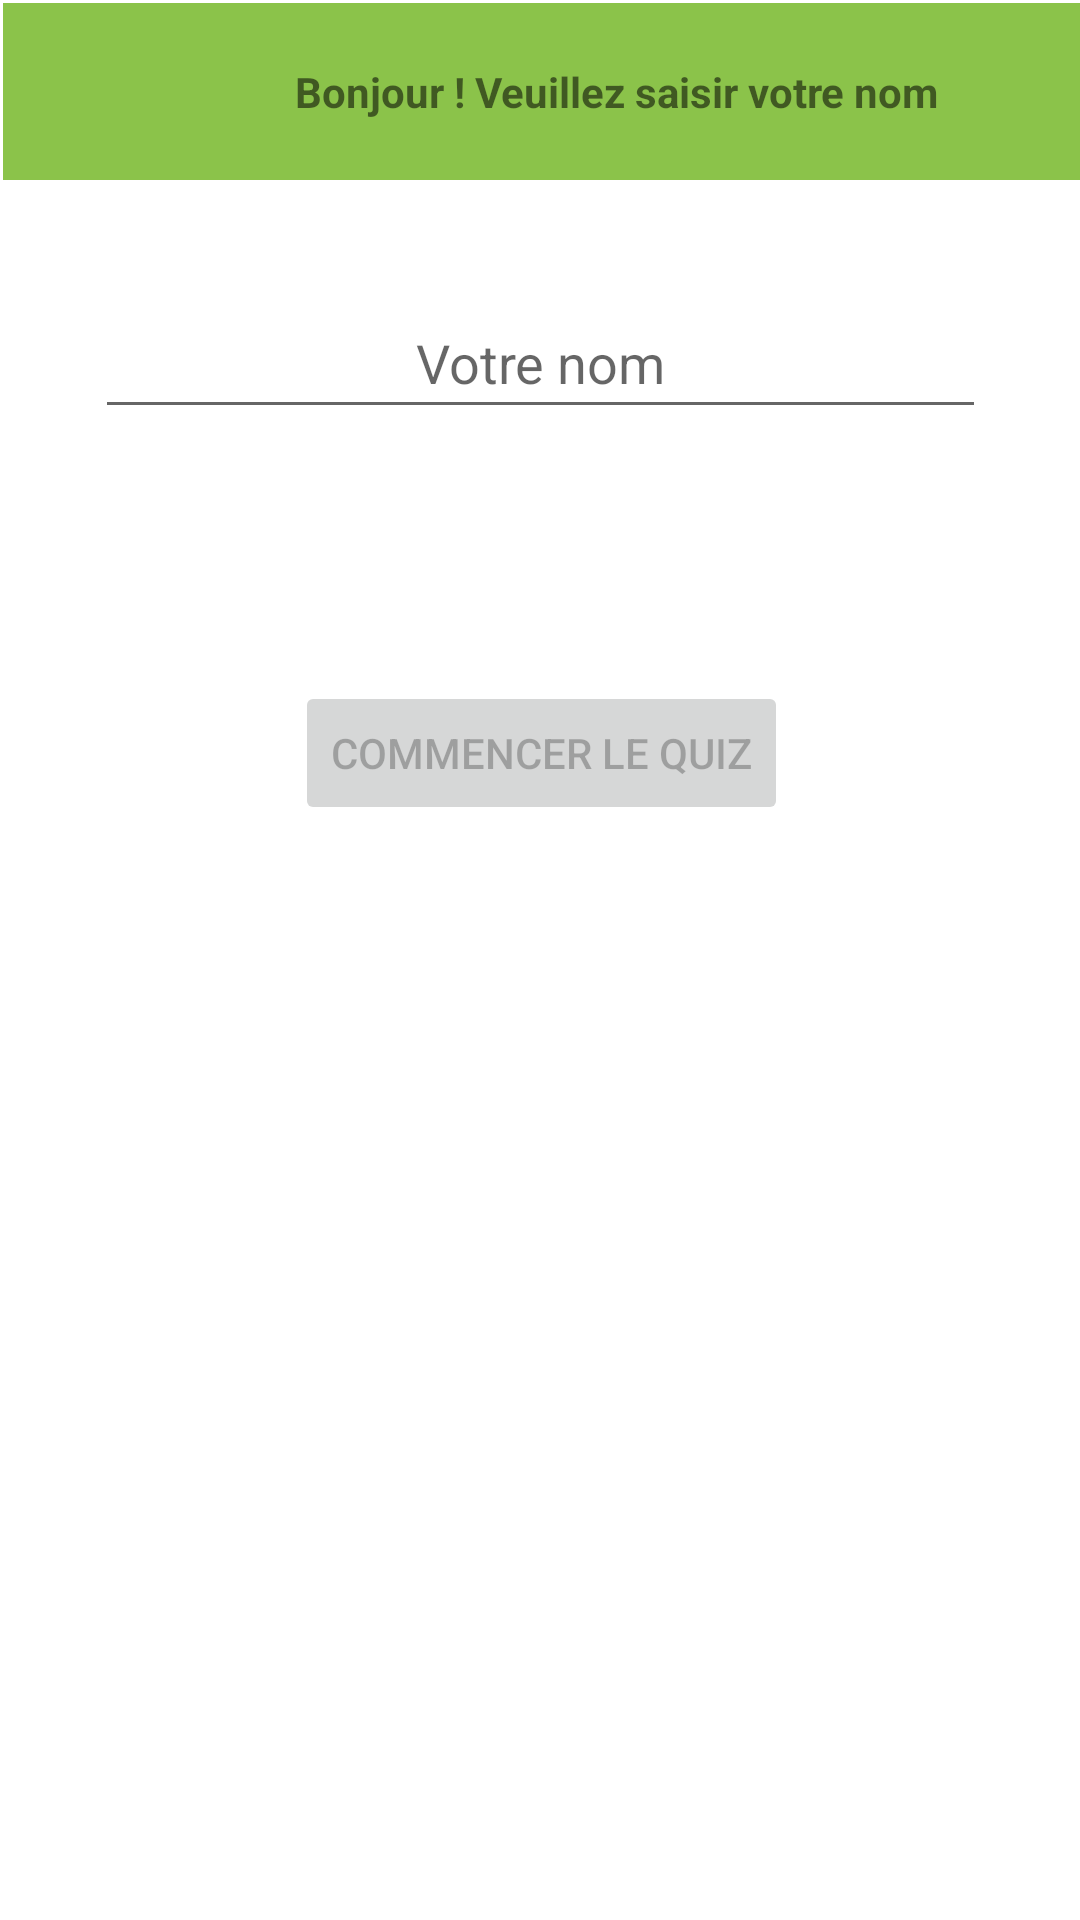

This screen was rendered from an Android layout file. Write that file and the resources it references.
<!-- AndroidManifest.xml: application theme Theme.EnsiQuiz -->
<!-- res/layout/activity_home.xml -->
<?xml version="1.0" encoding="utf-8"?>
<androidx.constraintlayout.widget.ConstraintLayout xmlns:android="http://schemas.android.com/apk/res/android"
    xmlns:app="http://schemas.android.com/apk/res-auto"
    xmlns:tools="http://schemas.android.com/tools"
    android:layout_width="match_parent"
    android:layout_height="match_parent"
    tools:context=".HomeActivity">

    <LinearLayout
        android:id="@+id/linearLayout"
        android:layout_width="409dp"
        android:layout_height="wrap_content"
        android:layout_marginStart="1dp"
        android:layout_marginTop="1dp"
        android:orientation="horizontal"
        app:layout_constraintStart_toStartOf="parent"
        app:layout_constraintTop_toTopOf="parent">

        <TextView
            android:id="@+id/textView"
            android:layout_width="0dp"
            android:layout_height="wrap_content"
            android:layout_weight="1"
            android:background="#8BC34A"
            android:padding="20dp"
            android:text="@string/indications"
            android:textAlignment="center"
            android:textStyle="bold" />
    </LinearLayout>

    <EditText
        android:id="@+id/editTextName"
        android:layout_width="297dp"
        android:layout_height="47dp"
        android:layout_marginStart="56dp"
        android:layout_marginTop="96dp"
        android:layout_marginEnd="56dp"
        android:ems="10"
        android:hint="@string/saisir_nom"
        android:inputType="text"
        android:textAlignment="center"
        app:layout_constraintEnd_toEndOf="parent"
        app:layout_constraintHorizontal_bias="0.5"
        app:layout_constraintStart_toStartOf="parent"
        app:layout_constraintTop_toTopOf="parent" />


    <ImageView
        android:id="@+id/imageViewRed"
        android:layout_width="33dp"
        android:layout_height="30dp"
        android:layout_marginStart="308dp"
        android:layout_marginTop="104dp"
        android:onClick="clearEditText"
        android:visibility="invisible"
        app:layout_constraintStart_toStartOf="parent"
        app:layout_constraintTop_toTopOf="parent"
        app:srcCompat="@drawable/ic_delete_red" />

    <ImageView
        android:id="@+id/imageViewGrey"
        android:layout_width="33dp"
        android:layout_height="30dp"
        android:layout_marginStart="308dp"
        android:layout_marginTop="104dp"
        app:layout_constraintStart_toStartOf="parent"
        app:layout_constraintTop_toTopOf="parent"
        app:srcCompat="@drawable/ic_delete_gray" />

    <Button
        android:id="@+id/buttonEnabled"
        android:layout_width="wrap_content"
        android:layout_height="wrap_content"
        android:layout_marginTop="87dp"
        android:backgroundTint="#7CB342"
        android:enabled="true"
        android:onClick="startQuiz"
        android:text="@string/button_start"
        android:visibility="invisible"
        app:layout_constraintEnd_toEndOf="parent"
        app:layout_constraintHorizontal_bias="0.5"
        app:layout_constraintStart_toStartOf="parent"
        app:layout_constraintTop_toBottomOf="@+id/editTextName" />

    <Button
        android:id="@+id/buttonDisabled"
        android:layout_width="wrap_content"
        android:layout_height="wrap_content"
        android:layout_marginTop="84dp"
        android:enabled="false"
        android:text="@string/button_start"
        app:layout_constraintEnd_toEndOf="parent"
        app:layout_constraintHorizontal_bias="0.502"
        app:layout_constraintStart_toStartOf="parent"
        app:layout_constraintTop_toBottomOf="@+id/editTextName" />

</androidx.constraintlayout.widget.ConstraintLayout>
<!-- resources referenced by this layout -->
<resources>
  <string name="button_start">Commencer le quiz</string>
  <string name="indications">Bonjour !  Veuillez saisir votre nom</string>
  <string name="saisir_nom">Votre nom</string>
  <style name="Theme.EnsiQuiz" parent="Theme.MaterialComponents.DayNight.DarkActionBar">
          
          <item name="colorPrimary">@color/purple_500</item>
          <item name="colorPrimaryVariant">@color/purple_700</item>
          <item name="colorOnPrimary">@color/white</item>
          
          <item name="colorSecondary">@color/teal_200</item>
          <item name="colorSecondaryVariant">@color/teal_700</item>
          <item name="colorOnSecondary">@color/black</item>
          
          <item name="android:statusBarColor">?attr/colorPrimaryVariant</item>
          
      </style>
  <!-- not gathered from this repository: default colours our renderer supplied (Android Studio template values) -->
  <color name="purple_500">#FF6200EE</color>
  <color name="purple_700">#FF3700B3</color>
  <color name="teal_200">#FF03DAC5</color>
  <color name="teal_700">#FF018786</color>
  <color name="black">#FF000000</color>
  <color name="white">#FFFFFFFF</color>
</resources>
